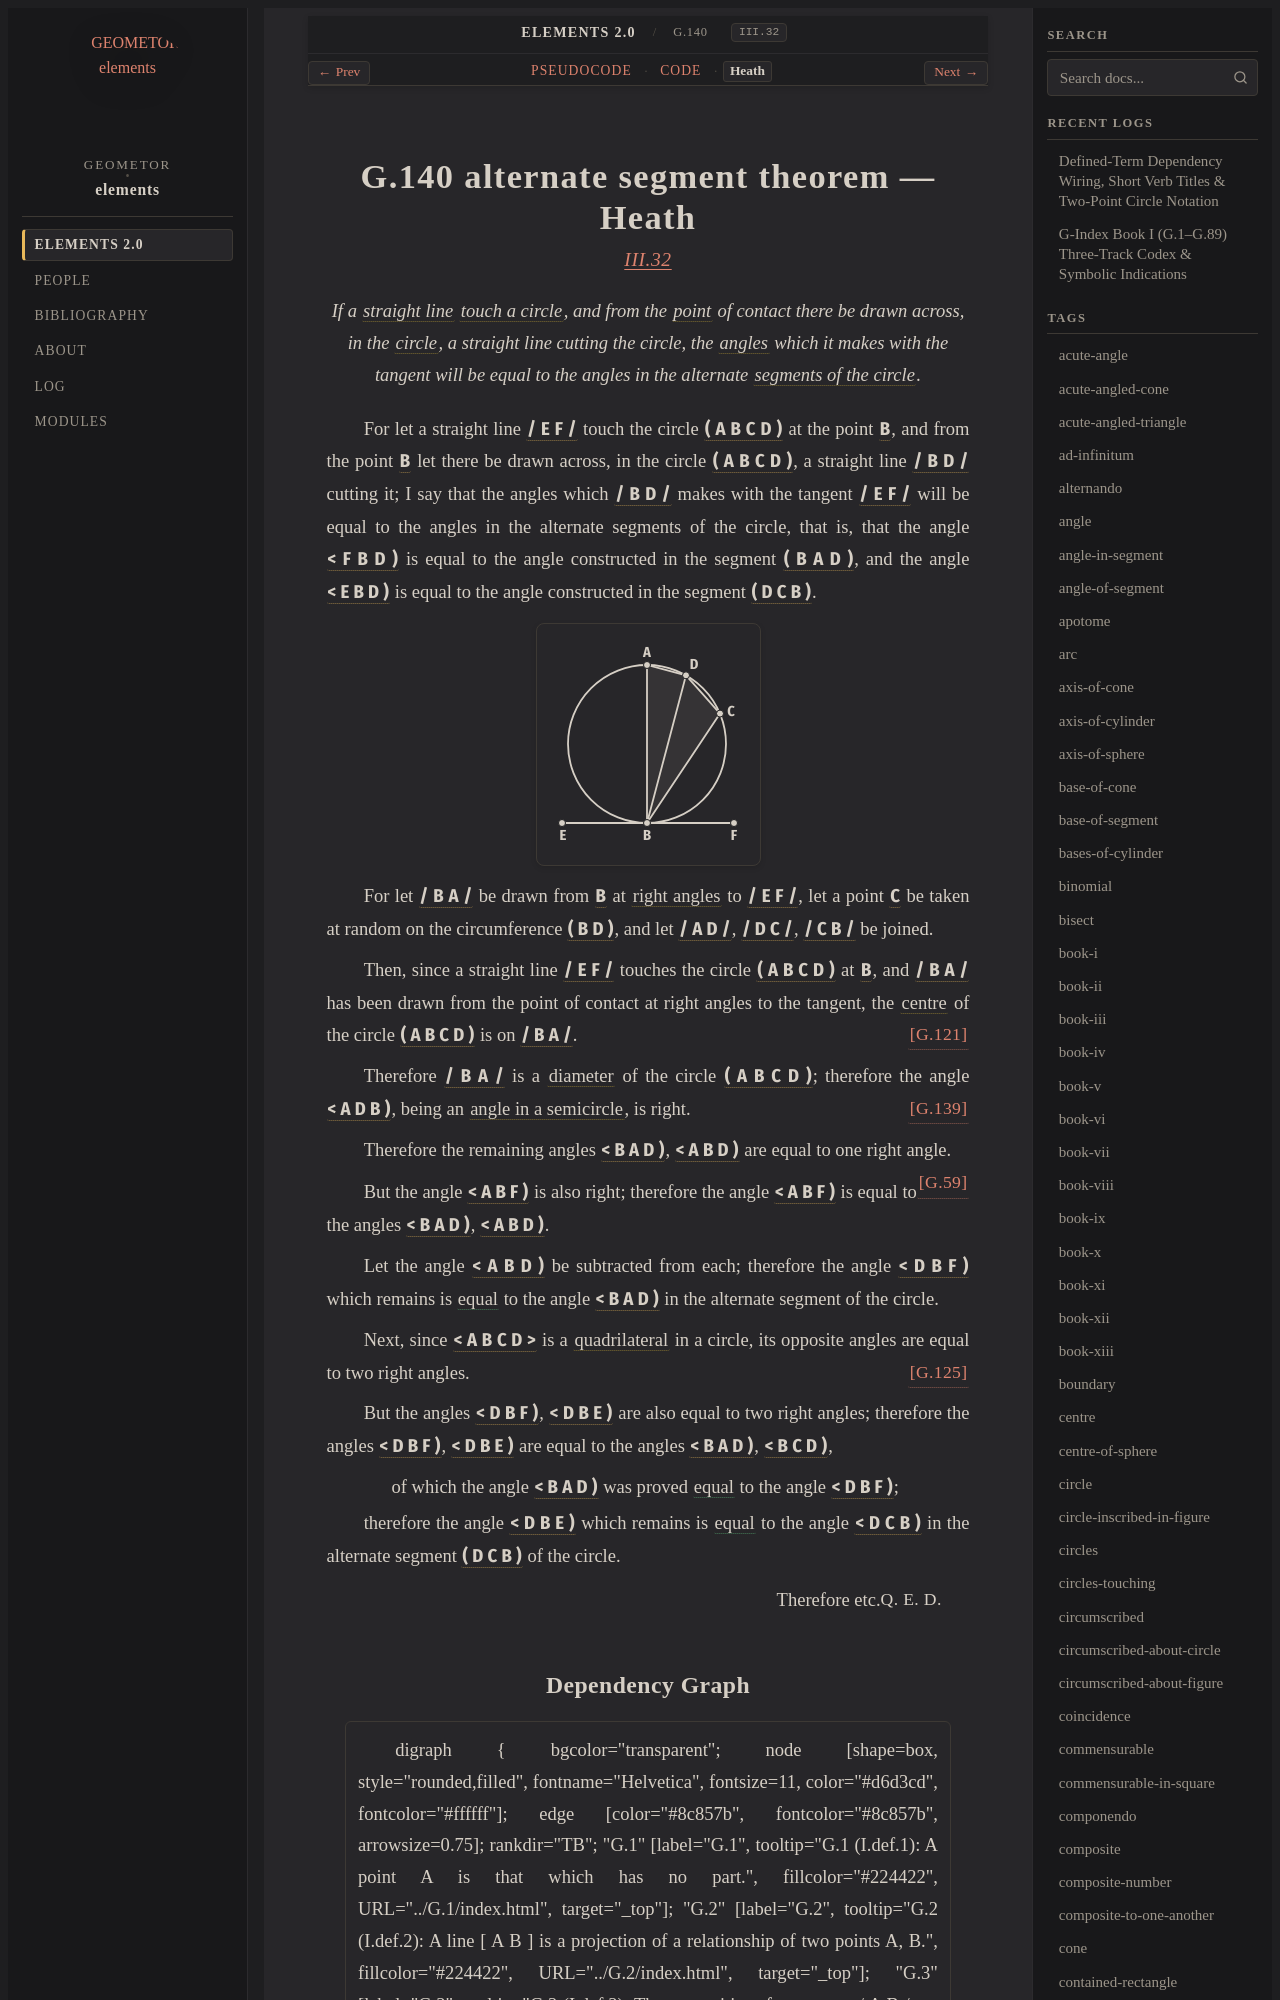

repository: geometor/elements · page: elements2/G.140/heath.html · generator: sphinx

:canonical_id: G.140
:original_id: III.32
:title: G.140 alternate segment theorem
:volume: II
:book: III
:type: prop

G.140 alternate segment theorem — Heath
=======================================

.. rubric:: `III.32 <https://geometor.github.io/euclid/heath/volume_II/book_iii/propositions/32/>`_

.. enunciation::

   If a :term:`straight line <G.4>` :term:`touch a circle <G.111>`, and from the :term:`point <G.1>` of contact there be drawn across, in the :term:`circle <G.10>`, a straight line cutting the circle, the :term:`angles <G.22>` which it makes with the tangent will be equal to the angles in the alternate :term:`segments of the circle <G.126>`.

For let a straight line :g:`/ E F / <g1:/ E F />` touch the circle :g:`( A B C D ) <g1:( A B C D )>` at
the point :g:`B <g1:B>`, and from the point :g:`B <g1:B>` let there be drawn across,
in the circle :g:`( A B C D ) <g1:( A B C D )>`, a straight line :g:`/ B D / <g1:/ B D />` cutting it;
I say that the angles which :g:`/ B D / <g1:/ B D />` makes with the tangent :g:`/ E F / <g1:/ E F />`
will be equal to the angles in the alternate segments of the
circle, that is, that the angle :g:`< F B D ) <g1:< F B D )>` is equal to the angle
constructed in the segment :g:`( B A D ) <g1:( B A D )>`, and the angle :g:`< E B D ) <g1:< E B D )>` is
equal to the angle constructed in the
segment :g:`( D C B ) <g1:( D C B )>`.

.. picture:: g1.svg
   :alt: Proposition 32 diagram

For let :g:`/ B A / <g1:/ B A />` be drawn from :g:`B <g1:B>` at
:term:`right angles <G.33>` to :g:`/ E F / <g1:/ E F />`,
let a point :g:`C <g1:C>` be taken at random on
the circumference :g:`( B D ) <g1:( B D )>`,
and let :g:`/ A D / <g1:/ A D />`, :g:`/ D C / <g1:/ D C />`, :g:`/ C B / <g1:/ C B />` be joined.

Then, since a straight line :g:`/ E F / <g1:/ E F />`
touches the circle :g:`( A B C D ) <g1:( A B C D )>` at :g:`B <g1:B>`,
and :g:`/ B A / <g1:/ B A />` has been drawn from the point
of contact at right angles to the tangent,
the :term:`centre <G.11>` of the circle :g:`( A B C D ) <g1:( A B C D )>` is on :g:`/ B A / <g1:/ B A />`. :just:`[G.121] <G.121>`

Therefore :g:`/ B A / <g1:/ B A />` is a :term:`diameter <G.61>` of the circle :g:`( A B C D ) <g1:( A B C D )>`;
therefore the angle :g:`< A D B ) <g1:< A D B )>`, being an :term:`angle in a semicircle <G.138>`,
is right. :just:`[G.139] <G.139>`

Therefore the remaining angles :g:`< B A D ) <g1:< B A D )>`, :g:`< A B D ) <g1:< A B D )>` are equal to
one right angle. :just:`[G.59] <G.59>`

But the angle :g:`< A B F ) <g1:< A B F )>` is also right;
therefore the angle :g:`< A B F ) <g1:< A B F )>` is equal to the angles :g:`< B A D ) <g1:< B A D )>`, :g:`< A B D ) <g1:< A B D )>`.

Let the angle :g:`< A B D ) <g1:< A B D )>` be subtracted from each;
therefore the angle :g:`< D B F ) <g1:< D B F )>` which remains is :eq:`equal <g1:< D B F ) = g1:< B A D )>` to the angle
:g:`< B A D ) <g1:< B A D )>` in the alternate segment of the circle.

Next, since :g:`< A B C D > <g1:< A B C D >>` is a :term:`quadrilateral <G.12>` in a circle,
its opposite angles are equal to two right angles. :just:`[G.125] <G.125>`

But the angles :g:`< D B F ) <g1:< D B F )>`, :g:`< D B E ) <g1:< D B E )>` are also equal to two right
angles;
therefore the angles :g:`< D B F ) <g1:< D B F )>`, :g:`< D B E ) <g1:< D B E )>` are equal to the angles
:g:`< B A D ) <g1:< B A D )>`, :g:`< B C D ) <g1:< B C D )>`,

.. subclause::

   of which the angle :g:`< B A D ) <g1:< B A D )>` was proved :eq:`equal <g1:< B A D ) = g1:< D B F )>` to the angle :g:`< D B F ) <g1:< D B F )>`;

therefore the angle :g:`< D B E ) <g1:< D B E )>` which remains is :eq:`equal <g1:< D B E ) = g1:< D C B )>` to the
angle :g:`< D C B ) <g1:< D C B )>` in the alternate segment :g:`( D C B ) <g1:( D C B )>` of the circle.

.. qed::

   Therefore etc. :just:`Q. E. D.`
